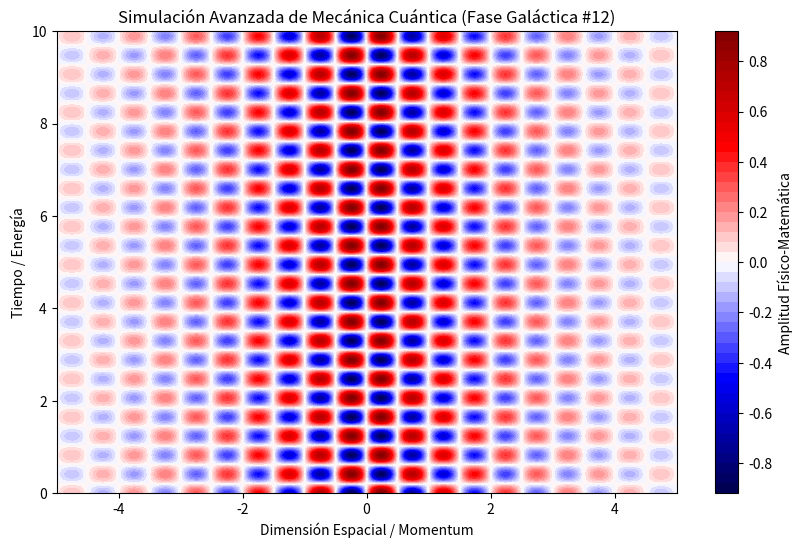

Source code (Python):
%matplotlib inline
# Simulación Galáctica: Mecánica Cuántica - Variante 12
import numpy as np
import matplotlib.pyplot as plt

# Parámetros Físicos Aleatorios
param_1 = 6.27
param_2 = 7.622
param_3 = 0.448

t = np.linspace(0, 10, 500)
x = np.linspace(-5, 5, 500)
X, T = np.meshgrid(x, t)

# Ecuación Base (Avanzada)
Z = np.sin(X * param_1) * np.cos(T * param_2) * np.exp(-np.abs(X) * param_3)

plt.figure(figsize=(10, 6))
plt.contourf(X, T, Z, 50, cmap='seismic')
plt.colorbar(label='Amplitud Físico-Matemática')
plt.title(r'Simulación Avanzada de Mecánica Cuántica (Fase Galáctica #12)')
plt.xlabel('Dimensión Espacial / Momentum')
plt.ylabel('Tiempo / Energía')
plt.show()
